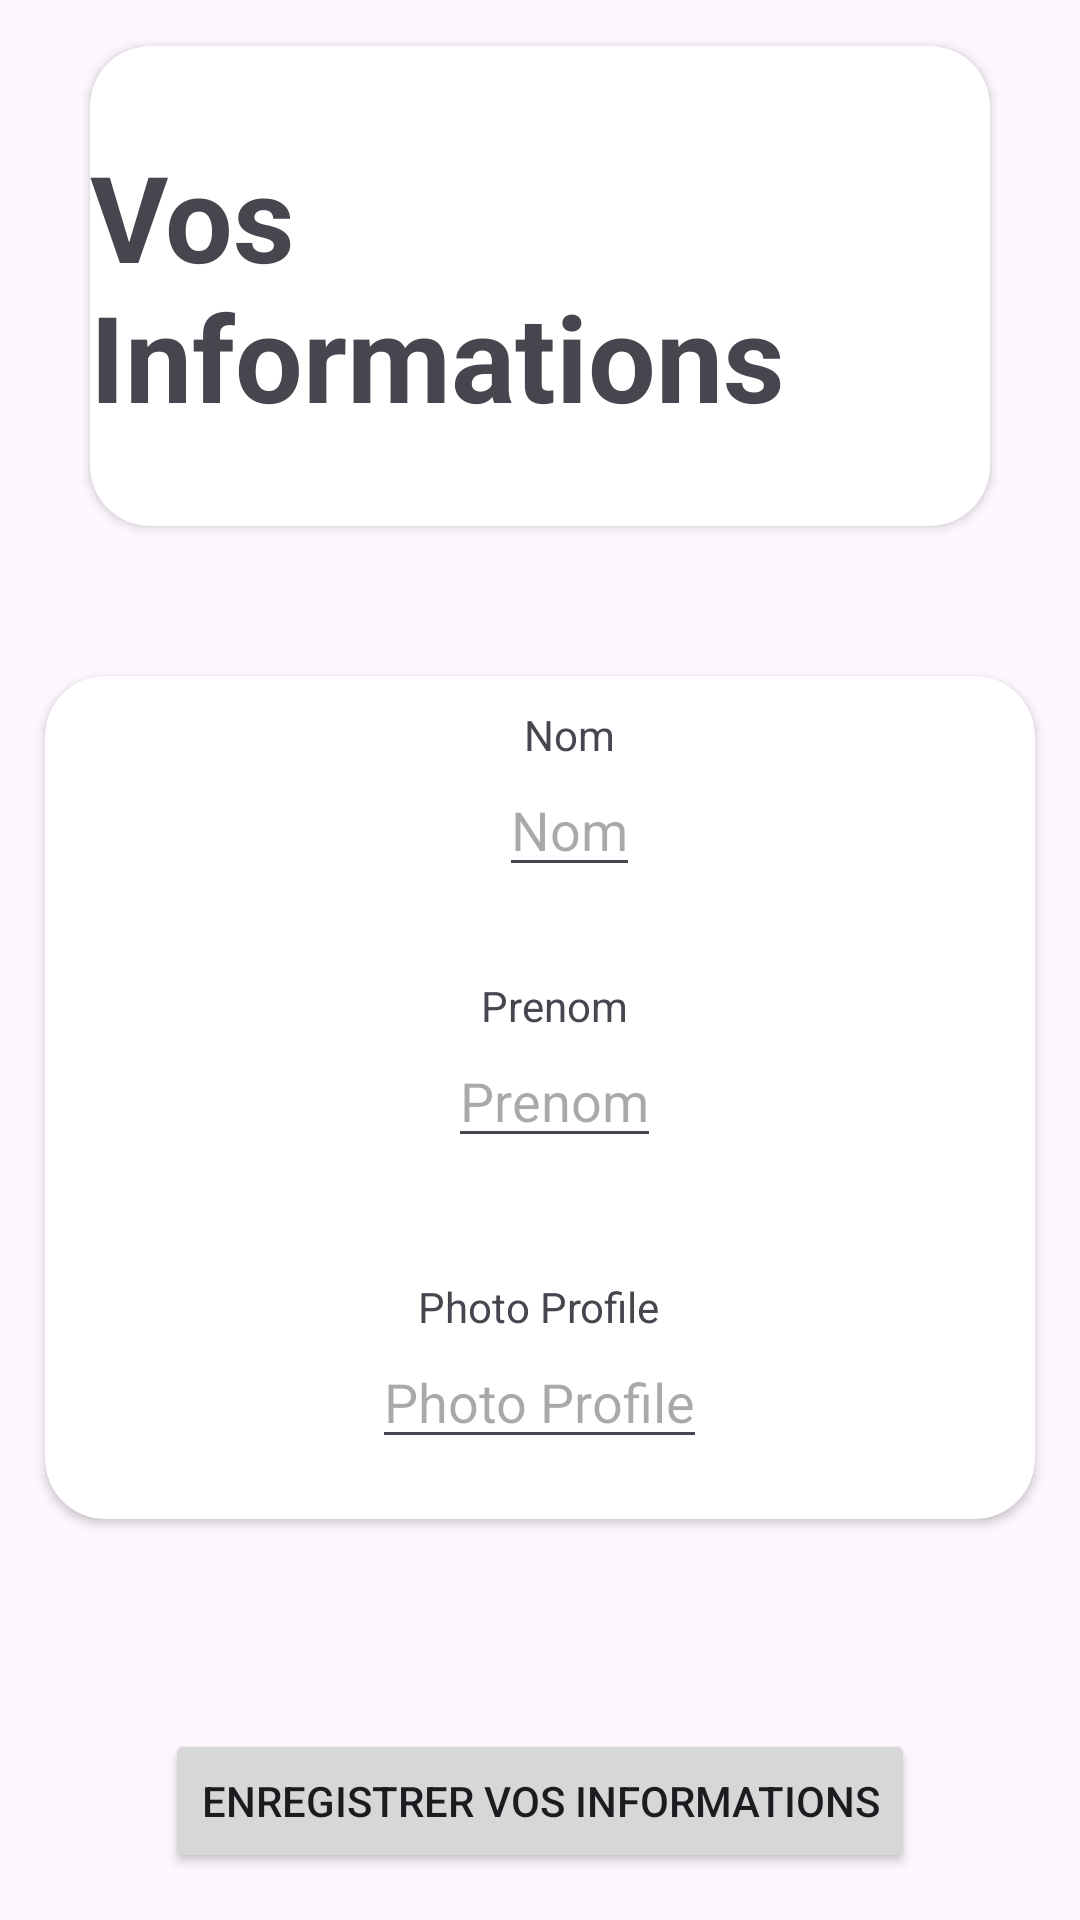

Android layout source for this screen:
<!-- AndroidManifest.xml: application theme Theme.RemiseEnForme -->
<!-- res/layout/activity_create_profile.xml -->
<?xml version="1.0" encoding="utf-8"?>
<androidx.constraintlayout.widget.ConstraintLayout xmlns:android="http://schemas.android.com/apk/res/android"
    xmlns:app="http://schemas.android.com/apk/res-auto"
    xmlns:tools="http://schemas.android.com/tools"
    android:layout_width="match_parent"
    android:layout_height="match_parent"
    tools:context=".Activity.CreateProfile">


<LinearLayout
    android:layout_width="match_parent"
    android:layout_height="match_parent"
    android:orientation="vertical"
    android:gravity="center">

    <androidx.cardview.widget.CardView
        android:layout_width="match_parent"
        android:layout_height="wrap_content"
        android:elevation="10dp"
        app:cardMaxElevation="15dp"
        app:cardCornerRadius="20dp"
        android:layout_marginStart="30dp"
        android:layout_marginEnd="30dp">

        <LinearLayout
            android:layout_width="match_parent"
            android:layout_height="wrap_content"
            android:orientation="vertical"
            android:gravity="center">
            <TextView
                android:id="@+id/home"
                android:layout_width="wrap_content"
                android:layout_height="wrap_content"
                android:text="Vos Informations"
                android:layout_marginTop="30dp"
                android:layout_marginBottom="30dp"
                android:textSize="40sp"
                android:textStyle="bold"/>
        </LinearLayout>
    </androidx.cardview.widget.CardView>

    <androidx.cardview.widget.CardView
        android:layout_width="match_parent"
        android:layout_height="wrap_content"
        android:layout_marginTop="50dp"
        android:layout_marginStart="15dp"
        android:layout_marginEnd="15dp"
        android:layout_marginBottom="20dp"
        app:cardCornerRadius="20dp">

        <LinearLayout
            android:layout_width="match_parent"
            android:layout_height="wrap_content"
            android:orientation="vertical">

            <LinearLayout
                android:layout_width="wrap_content"
                android:layout_height="wrap_content"
                android:orientation="horizontal"
                android:layout_gravity="center"
                android:layout_marginStart="10dp"
                android:layout_marginTop="10dp"
                android:layout_marginBottom="10dp">




                <LinearLayout
                    android:layout_width="wrap_content"
                    android:layout_height="wrap_content"
                    android:orientation="vertical"
                    android:gravity="center">

                    <TextView
                        android:layout_width="wrap_content"
                        android:layout_height="wrap_content"
                        android:text="Nom"/>

                    <EditText
                        android:id="@+id/name"
                        android:layout_width="wrap_content"
                        android:layout_height="wrap_content"
                        android:hint="Nom"/>

                </LinearLayout>

            </LinearLayout>

            <LinearLayout
                android:layout_width="match_parent"
                android:layout_height="wrap_content"
                android:orientation="horizontal"
                android:layout_marginStart="10dp"
                android:layout_marginBottom="20dp"
                android:layout_marginTop="20dp">

                <LinearLayout
                    android:layout_width="match_parent"
                    android:layout_height="wrap_content"
                    android:orientation="vertical"
                    android:gravity="center">

                    <TextView
                        android:layout_width="wrap_content"
                        android:layout_height="wrap_content"
                        android:text="Prenom"/>

                    <EditText
                        android:id="@+id/firstName"
                        android:layout_width="wrap_content"
                        android:layout_height="wrap_content"
                        android:hint="Prenom"/>

                </LinearLayout>

            </LinearLayout>

            <LinearLayout
                android:layout_width="wrap_content"
                android:layout_height="wrap_content"
                android:orientation="horizontal"
                android:layout_gravity="center"
                android:layout_marginBottom="20dp"
                android:layout_marginTop="20dp">

                <LinearLayout
                    android:layout_width="match_parent"
                    android:layout_height="wrap_content"
                    android:orientation="vertical"
                    android:gravity="center">

                    <TextView
                        android:layout_width="wrap_content"
                        android:layout_height="wrap_content"
                        android:text="Photo Profile"/>

                    <EditText
                        android:id="@+id/photoProfile"
                        android:layout_width="wrap_content"
                        android:layout_height="wrap_content"
                        android:hint="Photo Profile"/>

                </LinearLayout>


            </LinearLayout>


        </LinearLayout>
    </androidx.cardview.widget.CardView>

    <LinearLayout
        android:layout_width="match_parent"
        android:layout_height="wrap_content"
        android:orientation="horizontal"
        android:gravity="center"
        android:layout_marginTop="50dp">

        <Button
            android:id="@+id/saveInformation"
            android:layout_width="wrap_content"
            android:layout_height="wrap_content"
            android:text="Enregistrer vos informations"/>
    </LinearLayout>
</LinearLayout>
</androidx.constraintlayout.widget.ConstraintLayout>
<!-- resources referenced by this layout -->
<resources>
  <style name="Theme.RemiseEnForme" parent="Base.Theme.RemiseEnForme" />
  <style name="Base.Theme.RemiseEnForme" parent="Theme.Material3.DayNight.NoActionBar">
          
          
      </style>
</resources>
